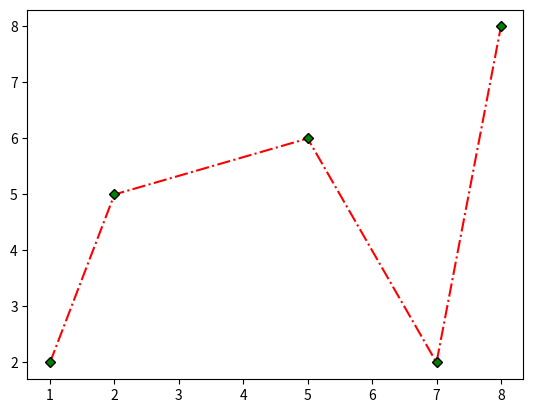

This figure's Python source:
import numpy as np
import matplotlib.pyplot as plt

x = np.array([1,2,5,7,8])
y = np.array([2,5,6,2,8])

plt.plot(x,y,'D-.r',ms=5,mec='k',mfc='g')
plt.show()